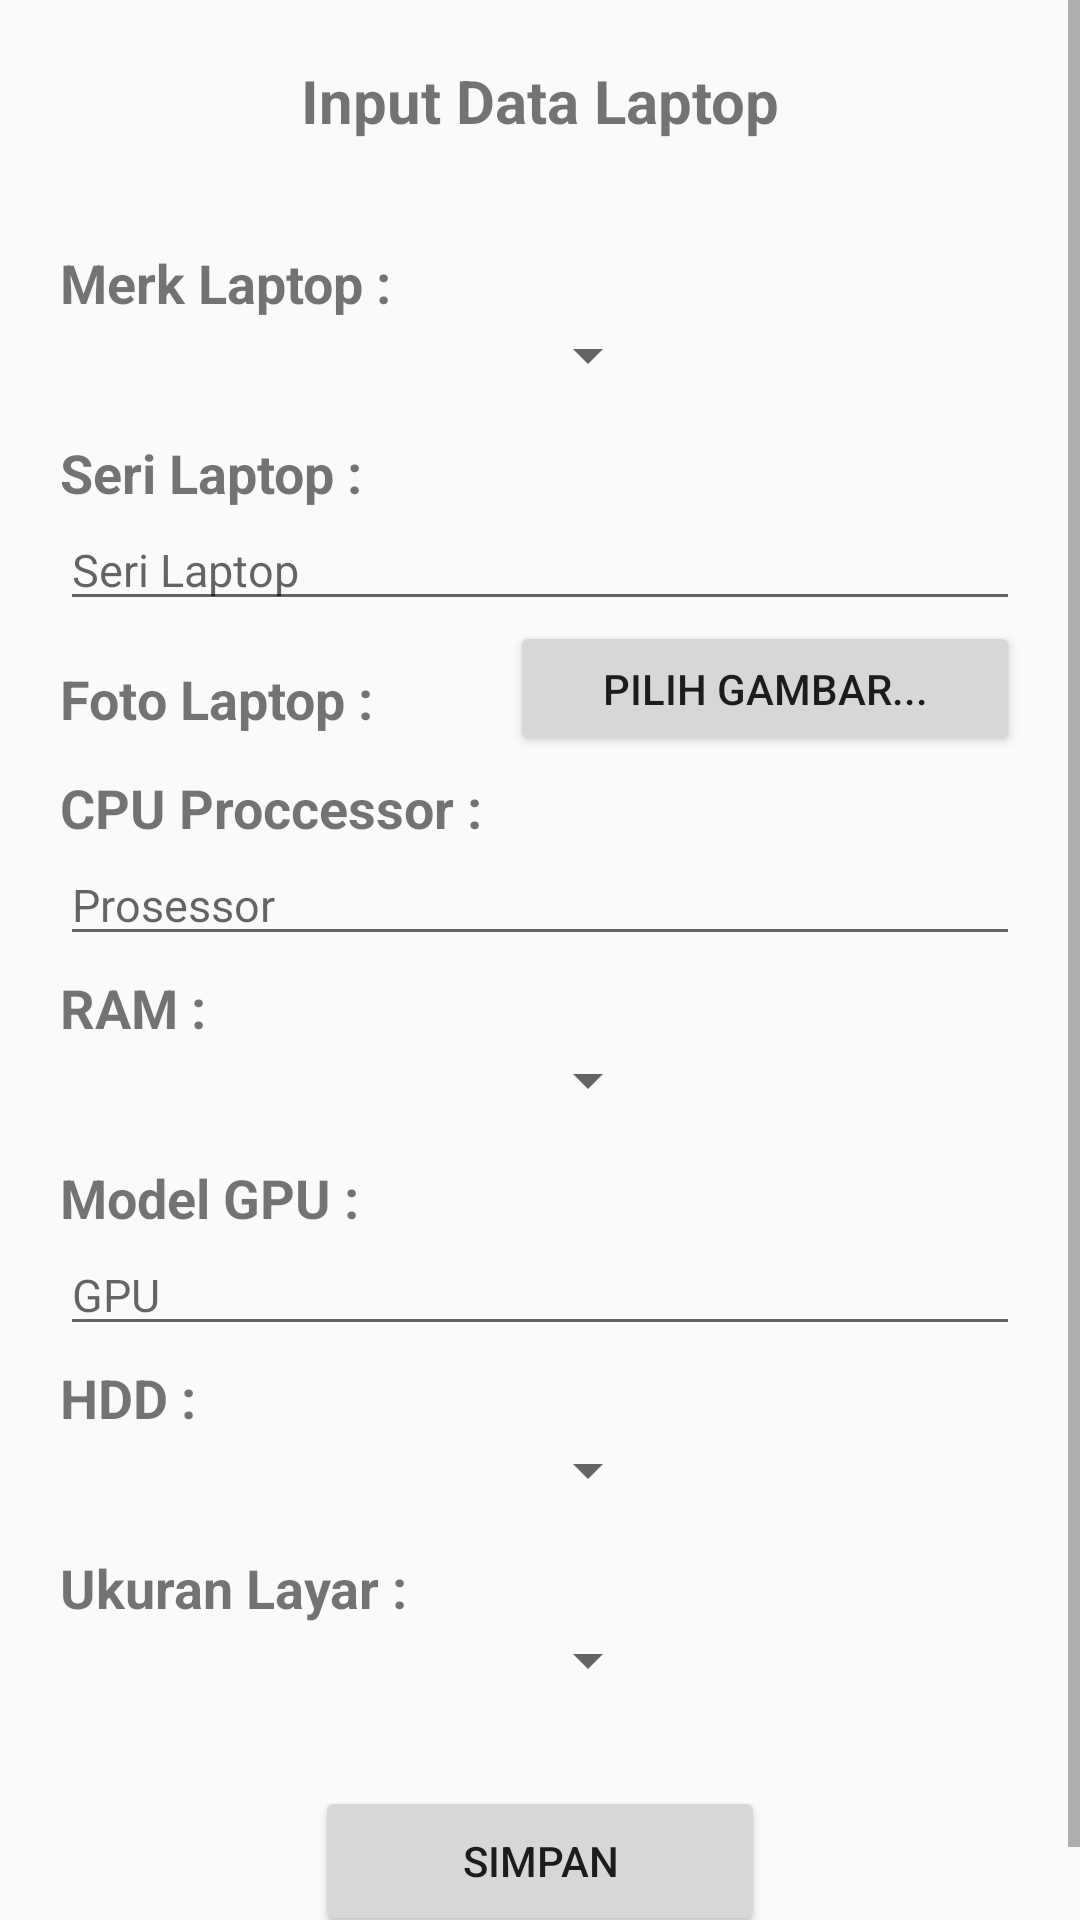

Android layout source for this screen:
<!-- AndroidManifest.xml: application theme AppTheme -->
<!-- res/layout/activity_input_laptop.xml -->
<?xml version="1.0" encoding="utf-8"?>
<ScrollView xmlns:android="http://schemas.android.com/apk/res/android"
    xmlns:app="http://schemas.android.com/apk/res-auto"
    xmlns:tools="http://schemas.android.com/tools"
    android:layout_width="match_parent"
    android:layout_height="match_parent"
    tools:context=".Insert.InputLaptop">

    <RelativeLayout
        android:layout_width="match_parent"
        android:layout_height="wrap_content">
    <TextView
        android:id="@+id/atas"
        android:layout_width="match_parent"
        android:layout_height="wrap_content"
        android:layout_marginTop="20dp"
        android:textSize="20sp"
        android:textStyle="bold"
        android:gravity="center"
        android:text="Input Data Laptop"/>

    <RelativeLayout
        android:layout_width="match_parent"
        android:layout_height="wrap_content"
        android:layout_marginTop="30dp"
        android:layout_marginLeft="20dp"
        android:layout_marginRight="20dp"
        android:layout_below="@+id/atas">
        <LinearLayout
            android:layout_width="match_parent"
            android:layout_height="wrap_content"
            android:orientation="vertical">
            <TextView
                android:layout_marginTop="5dp"
                android:layout_width="match_parent"
                android:layout_height="wrap_content"
                android:textSize="18sp"
                android:textStyle="bold"
                android:text="Merk Laptop :" />
            <Spinner
                android:id="@+id/spinner_merk"
                android:layout_width="200dp"
                android:layout_height="wrap_content"
                android:layout_marginBottom="10dp"/>
            <TextView
                android:layout_marginTop="5dp"
                android:layout_width="match_parent"
                android:layout_height="wrap_content"
                android:textSize="18sp"
                android:textStyle="bold"
                android:text="Seri Laptop :" />
            <EditText
                android:id="@+id/txt_serilaptop"
                android:textSize="15sp"
                android:layout_width="match_parent"
                android:layout_height="wrap_content"
                android:hint="Seri Laptop"/>
            <LinearLayout
                android:layout_width="match_parent"
                android:layout_height="wrap_content"
                android:orientation="horizontal">
                <TextView
                    android:layout_marginTop="5dp"
                    android:layout_width="150dp"
                    android:layout_height="wrap_content"
                    android:textSize="18sp"
                    android:textStyle="bold"
                    android:text="Foto Laptop :"/>
                <Button
                    android:id="@+id/btn_pilihfoto"
                    android:layout_width="match_parent"
                    android:layout_height="45dp"
                    android:text="Pilih Gambar..."/>
            </LinearLayout>
            <ImageView
                android:id="@+id/image"
                android:layout_width="match_parent"
                android:layout_height="wrap_content" />
            <TextView
                android:layout_marginTop="5dp"
                android:layout_width="match_parent"
                android:layout_height="wrap_content"
                android:textSize="18sp"
                android:textStyle="bold"
                android:text="CPU Proccessor :"/>
            <EditText
                android:id="@+id/txt_prosessor"
                android:textSize="15sp"
                android:layout_width="match_parent"
                android:layout_height="wrap_content"
                android:hint="Prosessor"/>
            <TextView
                android:layout_marginTop="5dp"
                android:layout_width="match_parent"
                android:layout_height="wrap_content"
                android:textSize="18sp"
                android:textStyle="bold"
                android:text="RAM :"/>
            <Spinner
                android:id="@+id/spinner_ram"
                android:layout_width="200dp"
                android:layout_height="wrap_content"
                android:layout_marginBottom="10dp"/>
            <TextView
                android:layout_marginTop="5dp"
                android:layout_width="match_parent"
                android:layout_height="wrap_content"
                android:textSize="18sp"
                android:textStyle="bold"
                android:text="Model GPU :"/>
            <EditText
                android:id="@+id/txt_gpu"
                android:textSize="15sp"
                android:layout_width="match_parent"
                android:layout_height="wrap_content"
                android:hint="GPU"/>
            <TextView
                android:layout_marginTop="5dp"
                android:layout_width="match_parent"
                android:layout_height="wrap_content"
                android:textSize="18sp"
                android:textStyle="bold"
                android:text="HDD :"/>
            <Spinner
                android:id="@+id/spinner_hdd"
                android:layout_width="200dp"
                android:layout_height="wrap_content"
                android:layout_marginBottom="10dp"/>
            <TextView
                android:layout_marginTop="5dp"
                android:layout_width="match_parent"
                android:layout_height="wrap_content"
                android:textSize="18sp"
                android:textStyle="bold"
                android:text="Ukuran Layar :"/>
            <Spinner
                android:id="@+id/spinner_layar"
                android:layout_width="200dp"
                android:layout_height="wrap_content"
                android:layout_marginBottom="10dp"/>
            <Button
                android:id="@+id/btn_simpan"
                android:layout_marginTop="20dp"
                android:layout_marginBottom="20dp"
                android:layout_width="150dp"
                android:layout_height="50dp"
                android:layout_gravity="center"
                android:text="Simpan" />
        </LinearLayout>

    </RelativeLayout>

    </RelativeLayout>

</ScrollView>
<!-- resources referenced by this layout -->
<resources>
  <style name="AppTheme" parent="Theme.AppCompat.Light.DarkActionBar">
          
          <item name="colorPrimary">@color/colorPrimary</item>
          <item name="colorPrimaryDark">@color/colorPrimaryDark</item>
          <item name="colorAccent">@color/colorAccent</item>
      </style>
  <!-- not gathered from this repository: default colours our renderer supplied (Android Studio template values) -->
  <color name="colorPrimary">#FF6200EE</color>
  <color name="colorPrimaryDark">#FF3700B3</color>
  <color name="colorAccent">#FF03DAC5</color>
</resources>
